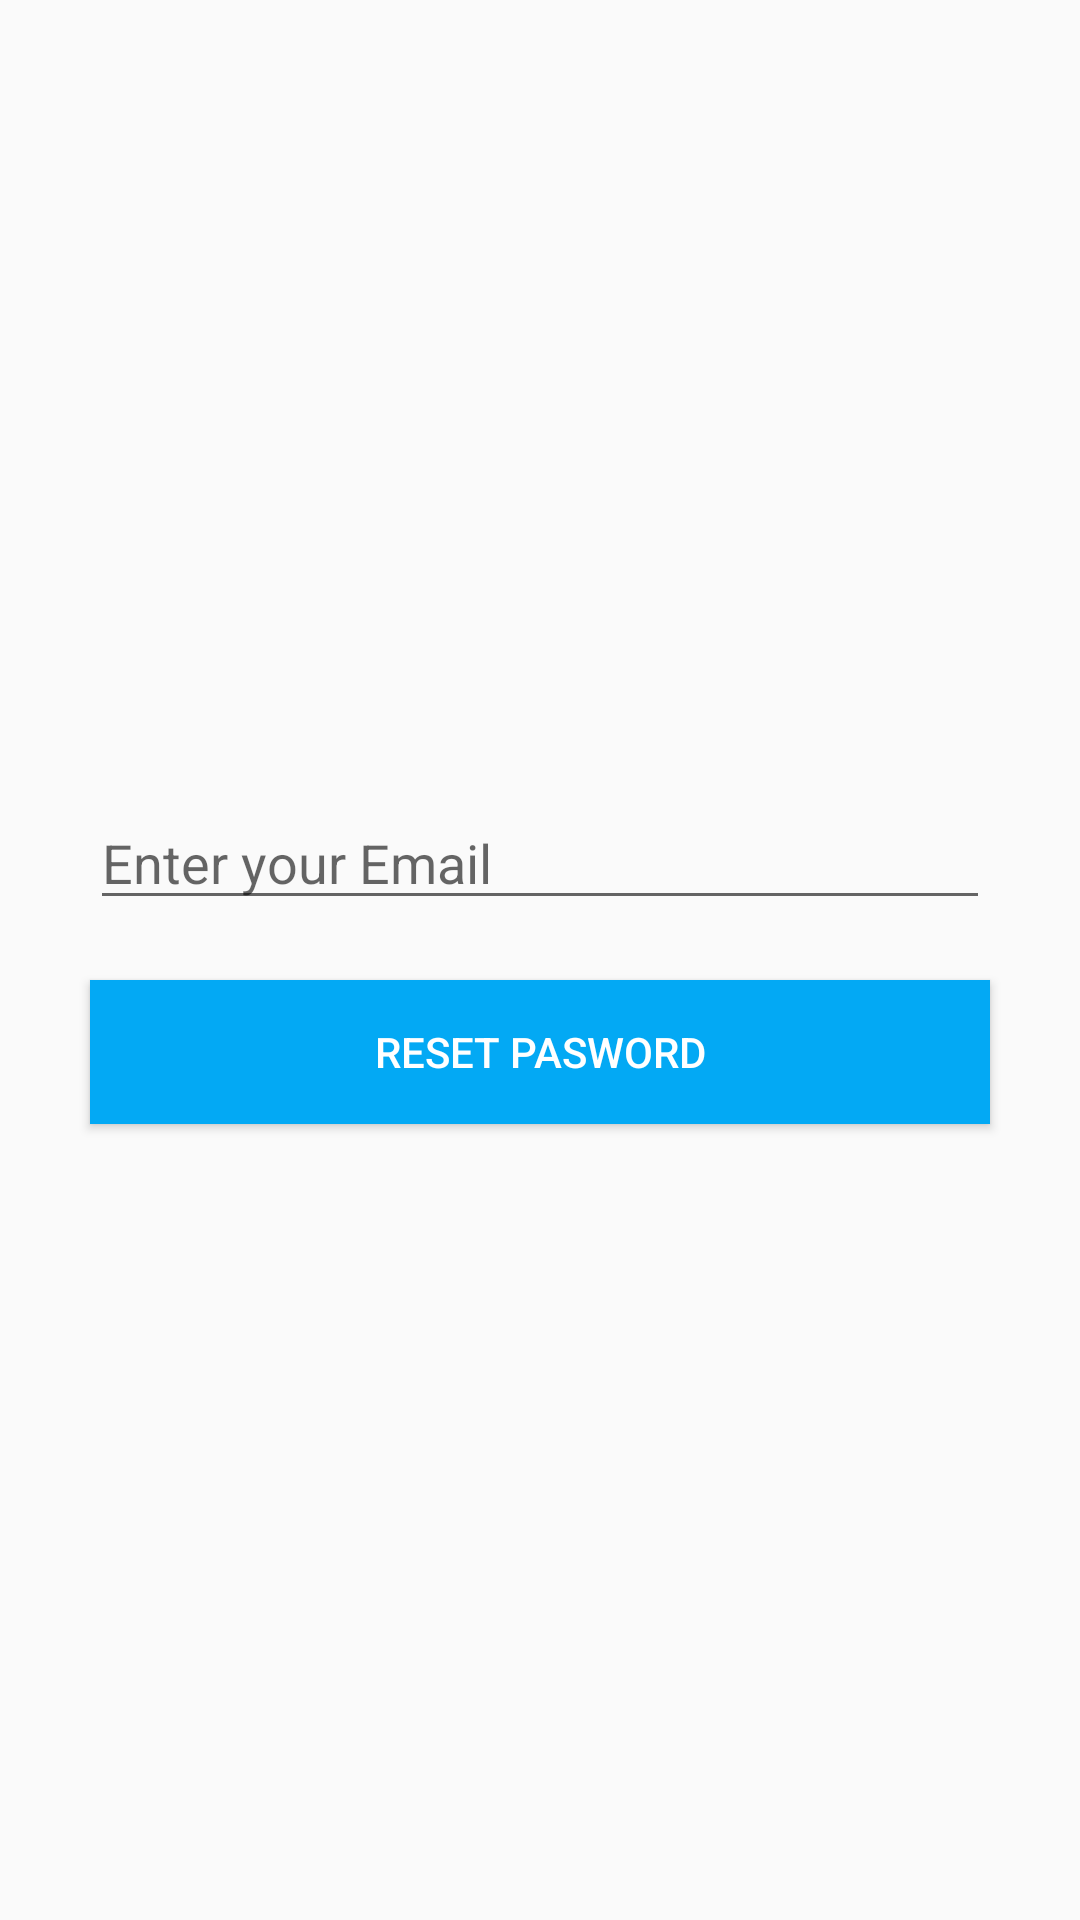

The Android layout XML behind this screen, and the referenced resources:
<!-- AndroidManifest.xml: application theme Theme.Quanlichitieu -->
<!-- res/layout/activity_forgot_password.xml -->
<?xml version="1.0" encoding="utf-8"?>
<LinearLayout xmlns:android="http://schemas.android.com/apk/res/android"
    xmlns:app="http://schemas.android.com/apk/res-auto"
    xmlns:tools="http://schemas.android.com/tools"
    android:layout_width="match_parent"
    android:layout_height="match_parent"
    tools:context=".ForgotPassword"
    android:orientation="vertical"
    android:gravity="center"
    android:padding="20dp">
    <EditText
        android:id="@+id/rEmail"
        android:layout_width="match_parent"
        android:layout_height="wrap_content"
        android:hint="Enter your Email"
        android:inputType="textEmailAddress"
        android:layout_margin="10dp"

        />
    <Button
        android:id="@+id/rPassword"
        android:layout_width="match_parent"
        android:layout_height="wrap_content"
        android:text="Reset Pasword"
        android:layout_margin="10dp"
        android:background="@color/blue1"
        android:textColor="@color/white"
        />



</LinearLayout>
<!-- resources referenced by this layout -->
<resources>
  <color name="blue1">#03A9F4</color>
  <color name="white">#FFFFFFFF</color>
  <style name="Theme.Quanlichitieu" parent="Theme.AppCompat.DayNight.NoActionBar">
          
          <item name="colorPrimary">@color/purple_500</item>
          <item name="colorPrimaryVariant">@color/purple_700</item>
          <item name="colorOnPrimary">@color/white</item>
          
          <item name="colorSecondary">@color/teal_200</item>
          <item name="colorSecondaryVariant">@color/teal_700</item>
          <item name="colorOnSecondary">@color/black</item>
          
          <item name="android:statusBarColor" tools:targetApi="l">?attr/colorPrimaryVariant</item>
          
      </style>
  <color name="purple_500">#FF6200EE</color>
  <color name="purple_700">#FF3700B3</color>
  <color name="teal_200">#FF03DAC5</color>
  <color name="teal_700">#FF018786</color>
  <color name="black">#FF000000</color>
</resources>
